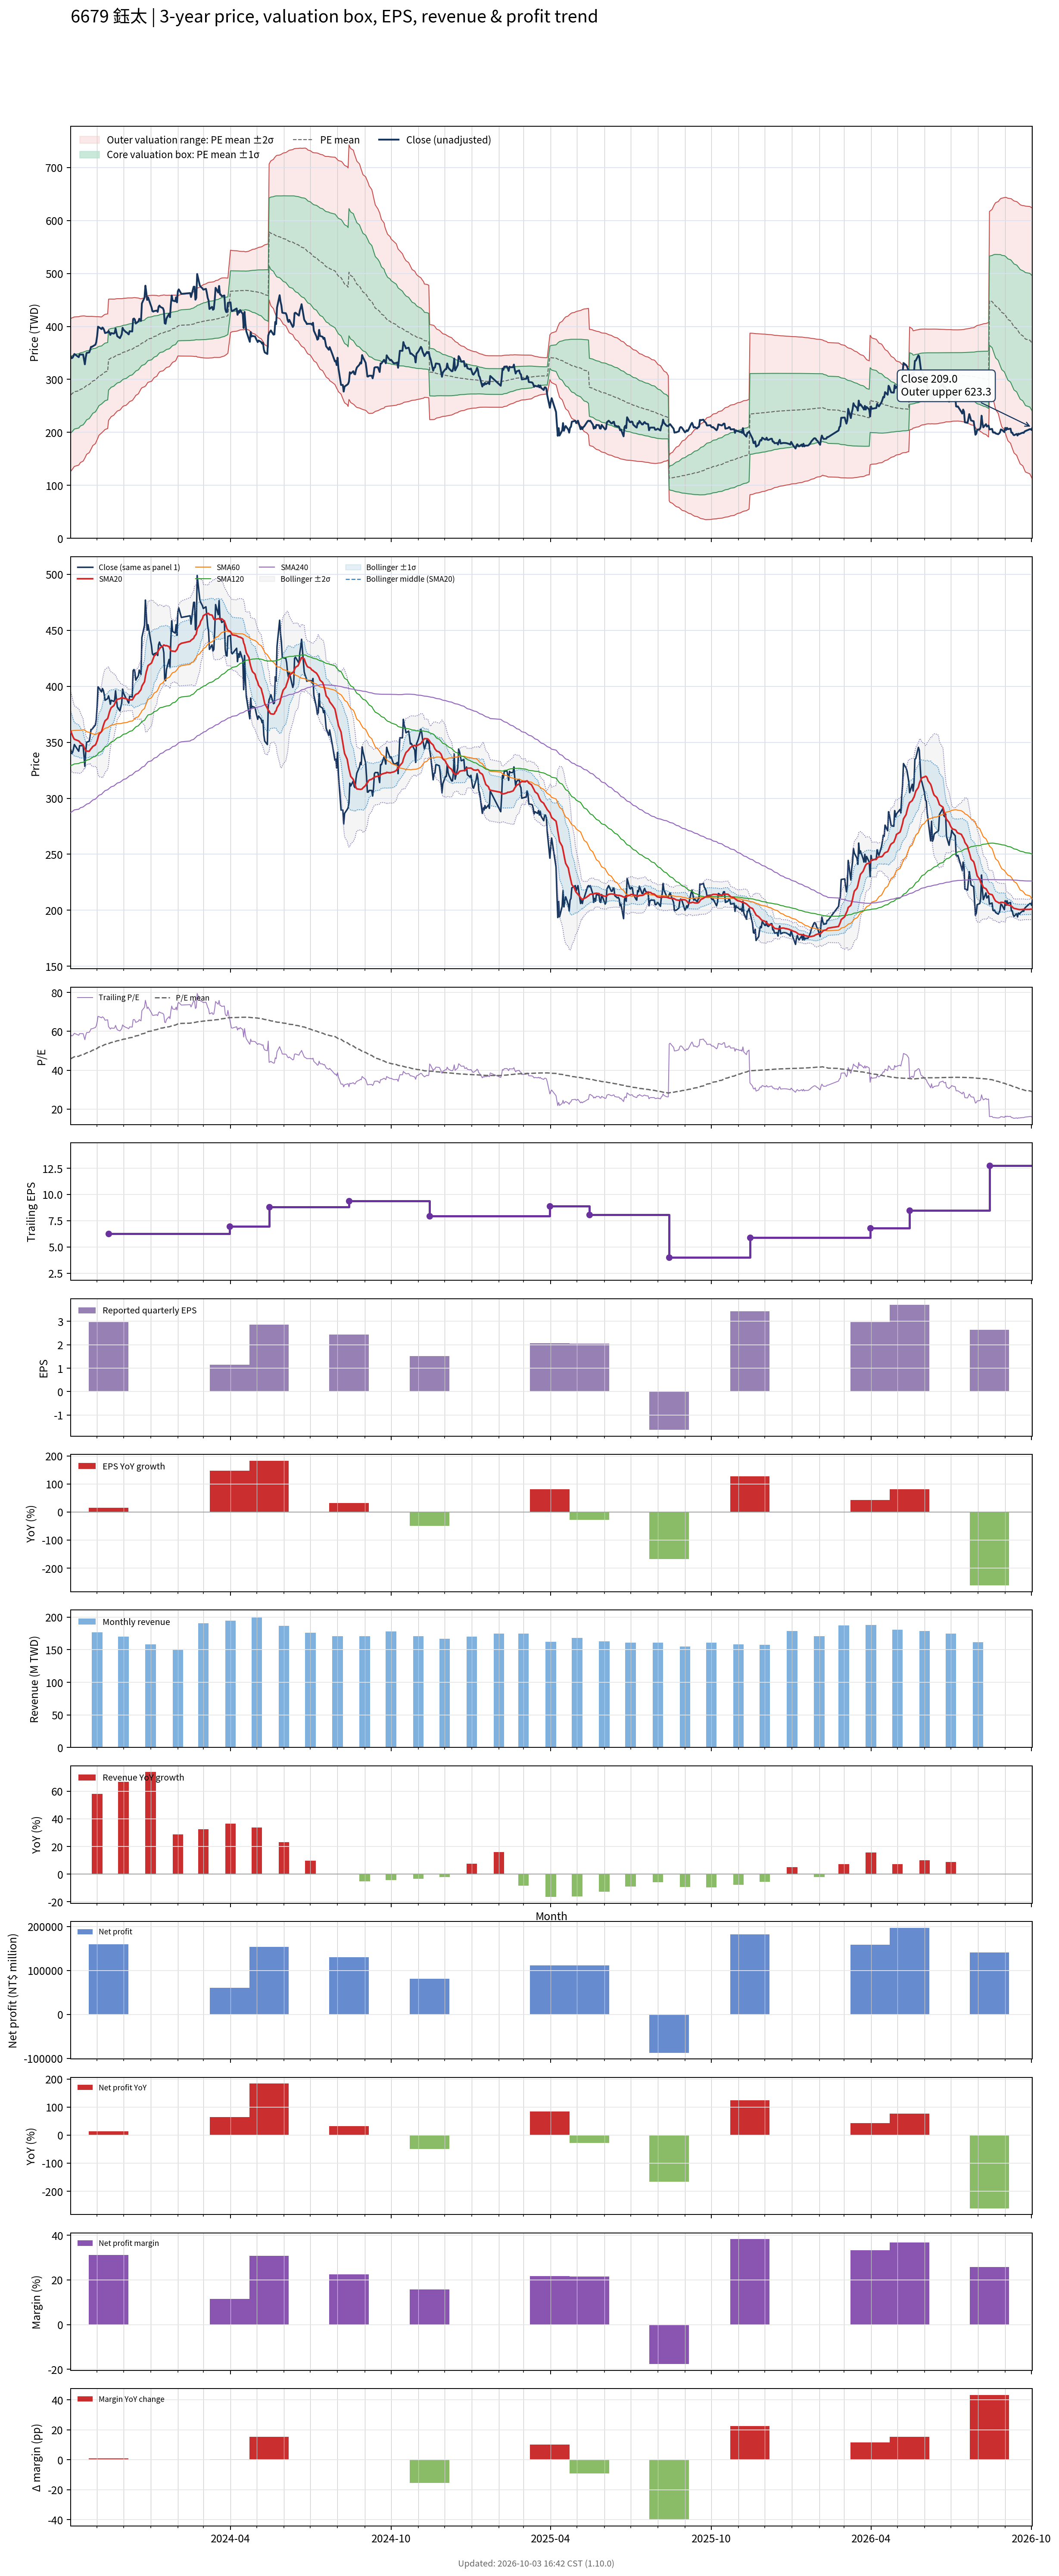

Source data for this figure (header and first rows):
# chart-version: skill-stock-dynamic-val…
date, close, available_date, period_end, eps, ttm_eps, pe, pe_mean, pe_std, price_m2, price_m1, price_mean, price_p1, price_p2, forward_eps, forward_pe, forward_pe_mean, forward_pe_std, forward_price_m2, forward_price_m1, forward_price_mean, forward_price_p1, forward_price_p2, sma20
2023-10-02, 343, 2023-08-14, 2023-06-30, 1.84, 5.9, 58.14, 45.93, 12.22, 126.8, 198.9, 271, 343.1, 415.2, , , , , , , , , , 360
2023-10-03, 340, 2023-08-14, 2023-06-30, 1.84, 5.9, 57.63, 46.16, 12.17, 128.8, 200.6, 272.4, 344.2, 416, , , , , , , , , , 357.9
2023-10-04, 341, 2023-08-14, 2023-06-30, 1.84, 5.9, 57.8, 46.41, 12.11, 130.9, 202.3, 273.8, 345.2, 416.7, , , , , , , , , , 355.8
2023-10-05, 344, 2023-08-14, 2023-06-30, 1.84, 5.9, 58.31, 46.66, 12.04, 133.3, 204.3, 275.3, 346.3, 417.3, , , , , , , , , , 354.1
2023-10-06, 348, 2023-08-14, 2023-06-30, 1.84, 5.9, 58.98, 46.92, 11.96, 135.7, 206.2, 276.8, 347.4, 418, , , , , , , , , , 352.8
2023-10-11, 342, 2023-08-14, 2023-06-30, 1.84, 5.9, 57.97, 47.17, 11.87, 138.2, 208.3, 278.3, 348.4, 418.4, , , , , , , , , , 351.2
2023-10-12, 347, 2023-08-14, 2023-06-30, 1.84, 5.9, 58.81, 47.43, 11.79, 140.7, 210.3, 279.8, 349.4, 418.9, , , , , , , , , , 350.4
2023-10-13, 347, 2023-08-14, 2023-06-30, 1.84, 5.9, 58.81, 47.68, 11.71, 143.1, 212.2, 281.3, 350.4, 419.5, , , , , , , , , , 349.3
2023-10-16, 347, 2023-08-14, 2023-06-30, 1.84, 5.9, 58.81, 47.93, 11.62, 145.7, 214.2, 282.8, 351.3, 419.9, , , , , , , , , , 347.8
2023-10-17, 338, 2023-08-14, 2023-06-30, 1.84, 5.9, 57.29, 48.17, 11.5, 148.5, 216.4, 284.2, 352.1, 420, , , , , , , , , , 345.8
2023-10-18, 328.5, 2023-08-14, 2023-06-30, 1.84, 5.9, 55.68, 48.41, 11.37, 151.5, 218.5, 285.6, 352.7, 419.7, , , , , , , , , , 343.9
2023-10-19, 341.5, 2023-08-14, 2023-06-30, 1.84, 5.9, 57.88, 48.68, 11.2, 155, 221.1, 287.2, 353.3, 419.4, , , , , , , , , , 342.6
2023-10-20, 350, 2023-08-14, 2023-06-30, 1.84, 5.9, 59.32, 48.96, 11.04, 158.5, 223.7, 288.8, 354, 419.2, , , , , , , , , , 342.1
2023-10-23, 351, 2023-08-14, 2023-06-30, 1.84, 5.9, 59.49, 49.23, 10.9, 161.8, 226.1, 290.4, 354.8, 419.1, , , , , , , , , , 342
2023-10-24, 355.5, 2023-08-14, 2023-06-30, 1.84, 5.9, 60.25, 49.5, 10.76, 165, 228.5, 292, 355.5, 419, , , , , , , , , , 343.1
2023-10-25, 361.5, 2023-08-14, 2023-06-30, 1.84, 5.9, 61.27, 49.77, 10.63, 168.2, 230.9, 293.7, 356.4, 419.1, , , , , , , , , , 344.2
2023-10-26, 361.5, 2023-08-14, 2023-06-30, 1.84, 5.9, 61.27, 50.05, 10.5, 171.5, 233.4, 295.3, 357.2, 419.2, , , , , , , , , , 345.1
2023-10-27, 362.5, 2023-08-14, 2023-06-30, 1.84, 5.9, 61.44, 50.34, 10.34, 175, 236, 297, 358, 419, , , , , , , , , , 346.2
2023-10-30, 365.5, 2023-08-14, 2023-06-30, 1.84, 5.9, 61.95, 50.63, 10.17, 178.7, 238.7, 298.7, 358.7, 418.7, , , , , , , , , , 347.6
2023-10-31, 370.5, 2023-08-14, 2023-06-30, 1.84, 5.9, 62.8, 50.92, 10, 182.4, 241.4, 300.4, 359.4, 418.5, , , , , , , , , , 349.2
2023-11-01, 382, 2023-08-14, 2023-06-30, 1.84, 5.9, 64.75, 51.23, 9.838, 186.2, 244.2, 302.3, 360.3, 418.4, , , , , , , , , , 351.2
2023-11-02, 399.5, 2023-08-14, 2023-06-30, 1.84, 5.9, 67.71, 51.58, 9.68, 190.1, 247.2, 304.3, 361.4, 418.5, , , , , , , , , , 354.2
2023-11-03, 398.5, 2023-08-14, 2023-06-30, 1.84, 5.9, 67.54, 51.93, 9.486, 194.5, 250.4, 306.4, 362.3, 418.3, , , , , , , , , , 357.1
2023-11-06, 395, 2023-08-14, 2023-06-30, 1.84, 5.9, 66.95, 52.27, 9.284, 198.8, 253.6, 308.4, 363.2, 417.9, , , , , , , , , , 359.6
2023-11-07, 398, 2023-08-14, 2023-06-30, 1.84, 5.9, 67.46, 52.52, 9.276, 200.4, 255.2, 309.9, 364.6, 419.4, , , , , , , , , , 362.1
2023-11-08, 396.5, 2023-08-14, 2023-06-30, 1.84, 5.9, 67.2, 52.78, 9.261, 202.1, 256.7, 311.4, 366, 420.7, , , , , , , , , , 364.8
2023-11-09, 393, 2023-08-14, 2023-06-30, 1.84, 5.9, 66.61, 53.01, 9.25, 203.6, 258.2, 312.8, 367.3, 421.9, , , , , , , , , , 367.1
2023-11-10, 387.5, 2023-08-14, 2023-06-30, 1.84, 5.9, 65.68, 53.25, 9.214, 205.4, 259.8, 314.1, 368.5, 422.9, , , , , , , , , , 369.1
2023-11-13, 389, 2023-08-14, 2023-06-30, 1.84, 5.9, 65.93, 53.48, 9.177, 207.2, 261.4, 315.5, 369.7, 423.8, , , , , , , , , , 371.2
2023-11-14, 391.5, 2023-11-14, 2023-09-30, 2.97, 6.28, 62.34, 53.68, 9.107, 222.7, 279.9, 337.1, 394.3, 451.5, , , , , , , , , , 373.9
2023-11-15, 388.5, 2023-11-14, 2023-09-30, 2.97, 6.28, 61.86, 53.87, 9.029, 224.9, 281.6, 338.3, 395, 451.7, , , , , , , , , , 376.9
2023-11-16, 384, 2023-11-14, 2023-09-30, 2.97, 6.28, 61.15, 54.06, 8.94, 227.2, 283.4, 339.5, 395.7, 451.8, , , , , , , , , , 379.1
2023-11-17, 387.5, 2023-11-14, 2023-09-30, 2.97, 6.28, 61.7, 54.26, 8.839, 229.7, 285.3, 340.8, 396.3, 451.8, , , , , , , , , , 380.9
2023-11-20, 386.5, 2023-11-14, 2023-09-30, 2.97, 6.28, 61.54, 54.46, 8.727, 232.4, 287.2, 342, 396.8, 451.6, , , , , , , , , , 382.7
2023-11-21, 388, 2023-11-14, 2023-09-30, 2.97, 6.28, 61.78, 54.65, 8.636, 234.7, 289, 343.2, 397.4, 451.7, , , , , , , , , , 384.3
2023-11-22, 396, 2023-11-14, 2023-09-30, 2.97, 6.28, 63.06, 54.83, 8.579, 236.6, 290.5, 344.4, 398.2, 452.1, , , , , , , , , , 386.1
2023-11-23, 388, 2023-11-14, 2023-09-30, 2.97, 6.28, 61.78, 55, 8.514, 238.5, 292, 345.4, 398.9, 452.4, , , , , , , , , , 387.4
2023-11-24, 381.5, 2023-11-14, 2023-09-30, 2.97, 6.28, 60.75, 55.16, 8.447, 240.3, 293.4, 346.4, 399.4, 452.5, , , , , , , , , , 388.3
2023-11-27, 378, 2023-11-14, 2023-09-30, 2.97, 6.28, 60.19, 55.31, 8.372, 242.2, 294.8, 347.3, 399.9, 452.5, , , , , , , , , , 388.9
2023-11-28, 381.5, 2023-11-14, 2023-09-30, 2.97, 6.28, 60.75, 55.46, 8.299, 244.1, 296.2, 348.3, 400.4, 452.6, , , , , , , , , , 389.5
2023-11-29, 385, 2023-11-14, 2023-09-30, 2.97, 6.28, 61.31, 55.63, 8.21, 246.3, 297.8, 349.4, 400.9, 452.5, , , , , , , , , , 389.6
2023-11-30, 397.5, 2023-11-14, 2023-09-30, 2.97, 6.28, 63.3, 55.81, 8.135, 248.3, 299.4, 350.5, 401.6, 452.7, , , , , , , , , , 389.6
2023-12-01, 394, 2023-11-14, 2023-09-30, 2.97, 6.28, 62.74, 55.96, 8.098, 249.7, 300.6, 351.4, 402.3, 453.2, , , , , , , , , , 389.3
2023-12-04, 389, 2023-11-14, 2023-09-30, 2.97, 6.28, 61.94, 56.1, 8.056, 251.1, 301.7, 352.3, 402.9, 453.5, , , , , , , , , , 389
2023-12-05, 388.5, 2023-11-14, 2023-09-30, 2.97, 6.28, 61.86, 56.24, 8.003, 252.7, 303, 353.2, 403.5, 453.7, , , , , , , , , , 388.6
2023-12-06, 386.5, 2023-11-14, 2023-09-30, 2.97, 6.28, 61.54, 56.39, 7.944, 254.3, 304.2, 354.1, 404, 453.9, , , , , , , , , , 388.1
2023-12-07, 385, 2023-11-14, 2023-09-30, 2.97, 6.28, 61.31, 56.53, 7.87, 256.2, 305.6, 355, 404.5, 453.9, , , , , , , , , , 387.6
2023-12-08, 391, 2023-11-14, 2023-09-30, 2.97, 6.28, 62.26, 56.69, 7.794, 258.1, 307.1, 356, 405, 453.9, , , , , , , , , , 387.8
2023-12-11, 390.5, 2023-11-14, 2023-09-30, 2.97, 6.28, 62.18, 56.85, 7.71, 260.2, 308.6, 357, 405.4, 453.8, , , , , , , , , , 387.9
2023-12-12, 414, 2023-11-14, 2023-09-30, 2.97, 6.28, 65.92, 57.04, 7.643, 262.2, 310.2, 358.2, 406.2, 454.2, , , , , , , , , , 389
2023-12-13, 415, 2023-11-14, 2023-09-30, 2.97, 6.28, 66.08, 57.24, 7.561, 264.5, 312, 359.5, 407, 454.5, , , , , , , , , , 390.4
2023-12-14, 413, 2023-11-14, 2023-09-30, 2.97, 6.28, 65.76, 57.44, 7.467, 267, 313.8, 360.7, 407.6, 454.5, , , , , , , , , , 391.8
2023-12-15, 405.5, 2023-11-14, 2023-09-30, 2.97, 6.28, 64.57, 57.64, 7.343, 269.7, 315.8, 362, 408.1, 454.2, , , , , , , , , , 392.7
2023-12-18, 409.5, 2023-11-14, 2023-09-30, 2.97, 6.28, 65.21, 57.84, 7.198, 272.9, 318.1, 363.3, 408.5, 453.7, , , , , , , , , , 393.9
2023-12-19, 414.5, 2023-11-14, 2023-09-30, 2.97, 6.28, 66, 58.06, 7.047, 276.1, 320.4, 364.6, 408.9, 453.1, , , , , , , , , , 395.2
2023-12-20, 412.5, 2023-11-14, 2023-09-30, 2.97, 6.28, 65.68, 58.26, 6.913, 279.1, 322.5, 365.9, 409.3, 452.7, , , , , , , , , , 396
2023-12-21, 410.5, 2023-11-14, 2023-09-30, 2.97, 6.28, 65.37, 58.46, 6.769, 282.1, 324.6, 367.1, 409.6, 452.2, , , , , , , , , , 397.1
2023-12-22, 443.5, 2023-11-14, 2023-09-30, 2.97, 6.28, 70.62, 58.69, 6.713, 284.3, 326.4, 368.6, 410.7, 452.9, , , , , , , , , , 400.2
2023-12-25, 454.5, 2023-11-14, 2023-09-30, 2.97, 6.28, 72.37, 58.93, 6.676, 286.2, 328.2, 370.1, 412, 453.9, , , , , , , , , , 404.1
... 670 more rows
